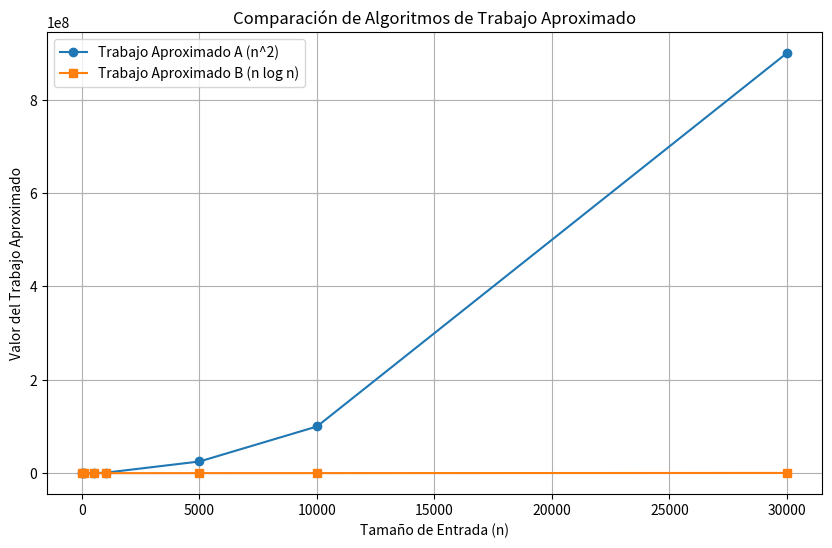

Source code (Python): (Note: this script raises an exception after producing the figure.)
import math
import matplotlib.pyplot as plt


print("Hola mundo")

def trabajo_aproximado_a(n: int) -> float:
    """Calcula el trabajo aproximado a n.

    Args:
        n: número entero positivo.

    Returns:
        Valor aproximado del trabajo.
    """
    if n <= 0:
        raise ValueError("n debe ser un número entero positivo.")
    
    # Ejemplo de cálculo de trabajo aproximado
    trabajo = n**2
    return trabajo


def trabajo_aproximado_b(n: int) -> float:
    """Calcula el trabajo aproximado a n.

    Args:
        n: número entero positivo.

    Returns:
        Valor aproximado del trabajo.
    """
    if n <= 0:
        raise ValueError("n debe ser un número entero positivo.")
    
    # Ejemplo de cálculo de trabajo aproximado
    trabajo = n * math.log2(n)
    return trabajo


def graficar_y_comparar_algoritmos(tamanos: list[int], ruta_salida: str) -> None:
    """Grafica y compara los algoritmos de trabajo aproximado.

    Args:
        tamanos: lista de tamaños de entrada para evaluar los algoritmos.
        ruta_salida: ruta donde se guardará la imagen del gráfico.
    """
    trabajos_a = [trabajo_aproximado_a(n) for n in tamanos]
    trabajos_b = [trabajo_aproximado_b(n) for n in tamanos]

    plt.figure(figsize=(10, 6))
    plt.plot(tamanos, trabajos_a, label='Trabajo Aproximado A (n^2)', marker='o')
    plt.plot(tamanos, trabajos_b, label='Trabajo Aproximado B (n log n)', marker='s')
    
    plt.title('Comparación de Algoritmos de Trabajo Aproximado')
    plt.xlabel('Tamaño de Entrada (n)')
    plt.ylabel('Valor del Trabajo Aproximado')
    plt.legend()
    plt.grid(True)
    plt.savefig(ruta_salida)
    plt.show()


if __name__ == "__main__":
        tamanos = [10, 100, 500, 1000, 5000, 10000, 30000]
        ruta_salida = "graficas/clase-1/comparacion_algoritmos.png"
        graficar_y_comparar_algoritmos(tamanos, ruta_salida)

def insertion_sort(arr: list[int]) -> list[int]:
    """Ordena una lista de enteros usando el algoritmo de ordenamiento por inserción.

    Args:
        arr: lista de enteros a ordenar.

    Returns:
        Lista ordenada de enteros.
    """
    for i in range(1, len(arr)):
        key = arr[i]
        j = i - 1
        while j >= 0 and key < arr[j]:
            arr[j + 1] = arr[j]
            j -= 1
        arr[j + 1] = key
    return arr
